Image classification data set "processed" (Vi1en/SAR_DENOISER on GitHub). Class labels (2): clean, noisy.

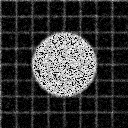
Label: noisy

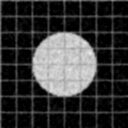
Label: clean

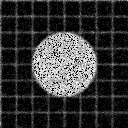
Label: noisy

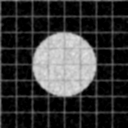
Label: clean

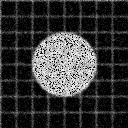
Label: noisy

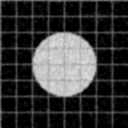
Label: clean
